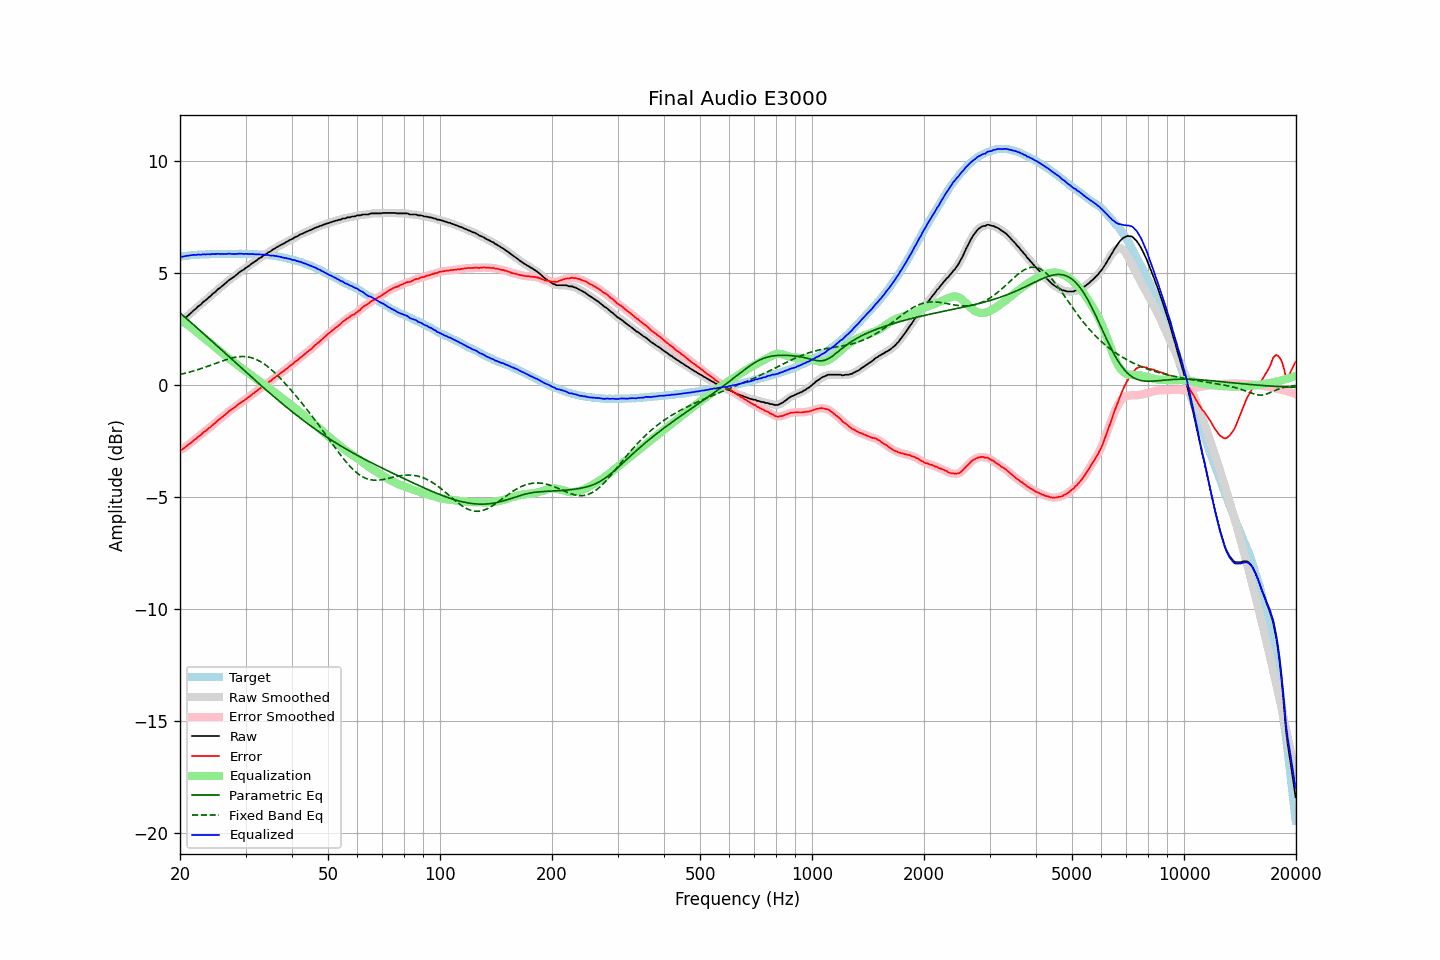

The file beside this chart, header and first rows:
frequency, raw, error, smoothed, error_smoothed, equalization, parametric_eq, fixed_band_eq, equalized_raw, equalized_smoothed, target
20.00, 2.84, -2.90, 2.83, -2.91, 2.93, 3.23, 0.47, 5.77, 5.76, 5.74
20.20, 2.85, -2.90, 2.87, -2.88, 2.88, 3.16, 0.49, 5.73, 5.75, 5.75
20.40, 2.91, -2.85, 2.92, -2.84, 2.83, 3.10, 0.51, 5.74, 5.75, 5.76
20.61, 2.98, -2.79, 2.97, -2.79, 2.78, 3.04, 0.52, 5.76, 5.75, 5.77
20.81, 3.04, -2.73, 3.04, -2.73, 2.73, 2.98, 0.54, 5.77, 5.77, 5.77
21.02, 3.10, -2.68, 3.10, -2.68, 2.68, 2.91, 0.56, 5.78, 5.78, 5.78
21.23, 3.17, -2.62, 3.17, -2.62, 2.62, 2.85, 0.58, 5.79, 5.79, 5.79
21.44, 3.23, -2.58, 3.24, -2.57, 2.57, 2.79, 0.60, 5.80, 5.80, 5.81
21.66, 3.30, -2.51, 3.30, -2.51, 2.51, 2.72, 0.62, 5.81, 5.81, 5.81
21.87, 3.37, -2.45, 3.36, -2.45, 2.45, 2.66, 0.64, 5.82, 5.81, 5.82
22.09, 3.41, -2.40, 3.43, -2.39, 2.39, 2.59, 0.66, 5.80, 5.82, 5.82
22.31, 3.50, -2.32, 3.49, -2.34, 2.34, 2.53, 0.69, 5.84, 5.82, 5.83
22.54, 3.55, -2.27, 3.55, -2.28, 2.28, 2.47, 0.71, 5.83, 5.83, 5.82
22.76, 3.60, -2.23, 3.61, -2.22, 2.22, 2.40, 0.73, 5.82, 5.83, 5.83
22.99, 3.68, -2.15, 3.67, -2.16, 2.16, 2.34, 0.76, 5.84, 5.83, 5.83
23.22, 3.74, -2.09, 3.74, -2.10, 2.10, 2.27, 0.78, 5.84, 5.84, 5.83
23.45, 3.79, -2.05, 3.80, -2.04, 2.04, 2.21, 0.81, 5.83, 5.84, 5.84
23.69, 3.86, -1.98, 3.86, -1.98, 1.99, 2.14, 0.83, 5.85, 5.84, 5.84
23.92, 3.92, -1.92, 3.92, -1.93, 1.93, 2.08, 0.86, 5.85, 5.84, 5.84
24.16, 3.97, -1.88, 3.98, -1.87, 1.87, 2.01, 0.89, 5.84, 5.85, 5.85
24.40, 4.05, -1.81, 4.04, -1.81, 1.81, 1.95, 0.91, 5.86, 5.85, 5.86
24.65, 4.11, -1.75, 4.11, -1.75, 1.75, 1.88, 0.94, 5.86, 5.85, 5.86
24.89, 4.16, -1.69, 4.17, -1.68, 1.69, 1.82, 0.97, 5.85, 5.86, 5.86
25.14, 4.24, -1.61, 4.23, -1.62, 1.63, 1.75, 0.99, 5.87, 5.86, 5.86
25.39, 4.30, -1.55, 4.30, -1.56, 1.56, 1.69, 1.02, 5.87, 5.86, 5.85
25.65, 4.35, -1.50, 4.36, -1.50, 1.50, 1.62, 1.04, 5.85, 5.86, 5.85
25.91, 4.41, -1.44, 4.41, -1.45, 1.44, 1.56, 1.07, 5.85, 5.85, 5.85
26.16, 4.47, -1.39, 4.47, -1.39, 1.38, 1.49, 1.09, 5.85, 5.85, 5.86
26.43, 4.53, -1.33, 4.53, -1.33, 1.32, 1.43, 1.12, 5.85, 5.85, 5.86
26.69, 4.59, -1.27, 4.60, -1.26, 1.27, 1.36, 1.14, 5.86, 5.86, 5.86
26.96, 4.66, -1.20, 4.66, -1.20, 1.21, 1.30, 1.16, 5.87, 5.87, 5.86
27.23, 4.72, -1.14, 4.71, -1.14, 1.15, 1.23, 1.18, 5.87, 5.87, 5.86
27.50, 4.76, -1.09, 4.76, -1.09, 1.10, 1.17, 1.20, 5.86, 5.86, 5.86
27.77, 4.81, -1.05, 4.81, -1.05, 1.04, 1.10, 1.22, 5.85, 5.85, 5.86
28.05, 4.86, -1.00, 4.86, -1.00, 0.99, 1.04, 1.24, 5.85, 5.85, 5.86
28.33, 4.92, -0.94, 4.92, -0.94, 0.94, 0.97, 1.25, 5.86, 5.86, 5.86
28.62, 4.98, -0.88, 4.98, -0.88, 0.89, 0.90, 1.26, 5.87, 5.87, 5.86
28.90, 5.04, -0.83, 5.04, -0.83, 0.83, 0.84, 1.27, 5.88, 5.87, 5.87
29.19, 5.09, -0.78, 5.09, -0.78, 0.78, 0.77, 1.27, 5.87, 5.87, 5.87
29.48, 5.13, -0.73, 5.14, -0.73, 0.73, 0.71, 1.27, 5.86, 5.87, 5.86
29.78, 5.18, -0.68, 5.19, -0.68, 0.68, 0.65, 1.27, 5.86, 5.86, 5.86
30.08, 5.24, -0.63, 5.23, -0.63, 0.62, 0.58, 1.27, 5.86, 5.86, 5.87
30.38, 5.29, -0.57, 5.29, -0.58, 0.57, 0.52, 1.26, 5.86, 5.86, 5.86
30.68, 5.33, -0.53, 5.34, -0.52, 0.52, 0.45, 1.24, 5.85, 5.86, 5.86
30.99, 5.39, -0.46, 5.39, -0.46, 0.47, 0.39, 1.23, 5.86, 5.86, 5.85
31.30, 5.45, -0.40, 5.44, -0.41, 0.41, 0.32, 1.21, 5.86, 5.85, 5.85
31.61, 5.49, -0.36, 5.49, -0.36, 0.36, 0.26, 1.18, 5.85, 5.85, 5.85
31.93, 5.54, -0.30, 5.54, -0.30, 0.30, 0.20, 1.16, 5.84, 5.84, 5.84
32.24, 5.59, -0.25, 5.59, -0.25, 0.25, 0.13, 1.12, 5.84, 5.84, 5.85
32.57, 5.65, -0.18, 5.64, -0.19, 0.19, 0.07, 1.09, 5.84, 5.84, 5.83
32.89, 5.69, -0.14, 5.69, -0.14, 0.14, 0.00, 1.05, 5.83, 5.83, 5.83
33.22, 5.73, -0.10, 5.74, -0.09, 0.09, -0.06, 1.00, 5.82, 5.83, 5.83
33.55, 5.79, -0.03, 5.78, -0.04, 0.04, -0.12, 0.96, 5.83, 5.82, 5.83
33.89, 5.83, 0.01, 5.83, 0.01, -0.01, -0.18, 0.91, 5.82, 5.82, 5.82
34.23, 5.87, 0.06, 5.88, 0.07, -0.06, -0.25, 0.86, 5.81, 5.81, 5.81
34.57, 5.93, 0.12, 5.92, 0.11, -0.12, -0.31, 0.80, 5.81, 5.80, 5.81
34.92, 5.96, 0.17, 5.97, 0.17, -0.17, -0.37, 0.74, 5.79, 5.80, 5.79
35.27, 6.01, 0.21, 6.01, 0.22, -0.23, -0.43, 0.68, 5.78, 5.79, 5.80
35.62, 6.07, 0.29, 6.06, 0.28, -0.28, -0.49, 0.61, 5.79, 5.78, 5.78
35.97, 6.10, 0.33, 6.11, 0.34, -0.33, -0.56, 0.54, 5.77, 5.77, 5.77
... 635 more rows
